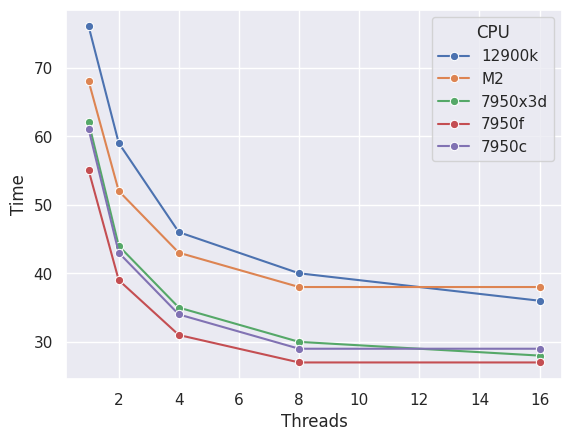

Source code (Python):
#!/usr/bin/env python3
# -*- coding: utf-8 -*-

#plot geometric mean for 
# bigger speed test
#  https://sscc.nimh.nih.gov/afni/doc/misc/afni_speed/index_html

import pandas as pd
import numpy as np
import seaborn as sns
import matplotlib.pyplot as plt
df = pd.DataFrame({'CPU': ['12900k','12900k','12900k','12900k','12900k', 'M2','M2','M2','M2','M2','7950x3d','7950x3d','7950x3d','7950x3d','7950x3d','7950f','7950f','7950f','7950f','7950f','7950c','7950c','7950c','7950c','7950c'],
					'Threads': [1,2,4,8,16, 1,2,4,8,16, 1,2,4,8,16, 1,2,4,8,16, 1,2,4,8,16],
					'Time': [76,59,46,40,36, 68,52,43,38,38, 62,44,35,30,28, 55,39,31,27,27, 61,43,34,29,29]})
sns.set()
ax = sns.lineplot(x='Threads', y='Time', hue='CPU', data=df, marker='o')
#plt.show()
plt.savefig('afni_bench.png', dpi=300)
